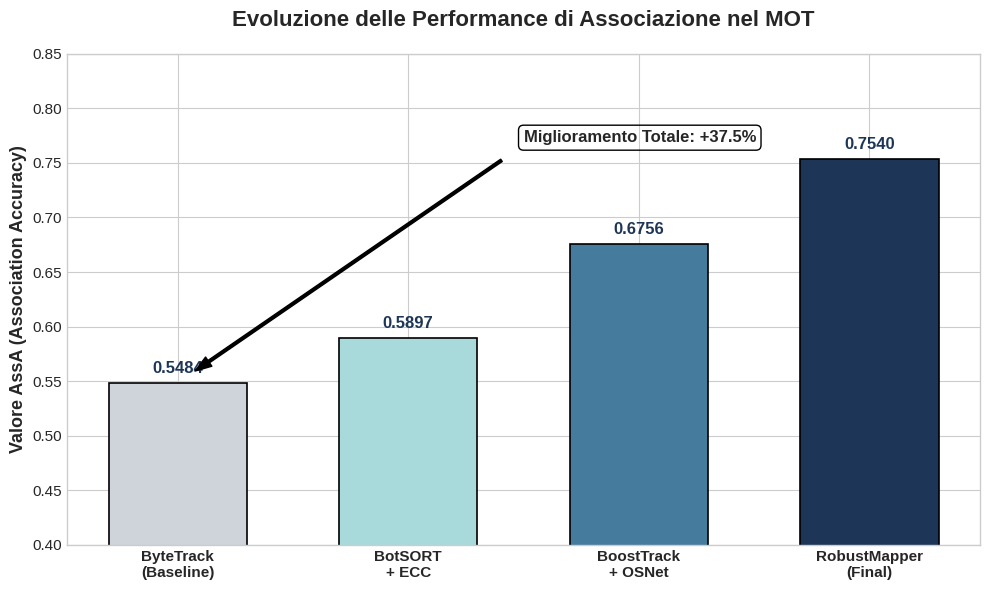

Reproduce this figure in Python.
import matplotlib.pyplot as plt
import numpy as np

# Dati forniti
labels = [
    'ByteTrack\n(Baseline)', 
    'BotSORT\n+ ECC', 
    'BoostTrack\n+ OSNet', 
    'RobustMapper\n(Final)'
]
values = [0.5484, 0.5897, 0.6756, 0.753982]

# Configurazione stile accademico
plt.style.use('seaborn-v0_8-whitegrid') # Stile pulito
fig, ax = plt.subplots(figsize=(10, 6))

# Creazione delle barre con un gradiente di blu
colors = ['#ced4da', '#a8dadc', '#457b9d', '#1d3557']
bars = ax.bar(labels, values, color=colors, edgecolor='black', linewidth=1.2, width=0.6)

# Aggiunta dei valori sopra le barre
for bar in bars:
    height = bar.get_height()
    ax.annotate(f'{height:.4f}',
                xy=(bar.get_x() + bar.get_width() / 2, height),
                xytext=(0, 5),  # 5 punti di offset verticale
                textcoords="offset points",
                ha='center', va='bottom', 
                fontsize=12, fontweight='bold', color='#1d3557')

# Configurazione assi e titoli
ax.set_ylabel('Valore AssA (Association Accuracy)', fontsize=13, fontweight='bold')
ax.set_title('Evoluzione delle Performance di Associazione nel MOT', fontsize=16, fontweight='bold', pad=20)
ax.set_ylim(0.4, 0.85) # Range ottimizzato per visualizzare i balzi

# Aggiunta di una freccia per evidenziare il miglioramento totale
improvement = ((values[-1] - values[0]) / values[0]) * 100
ax.annotate(f'Miglioramento Totale: +{improvement:.1f}%', 
            xy=(0, values[0]), xycoords='data',
            xytext=(0.5, 0.82), textcoords='axes fraction',
            arrowprops=dict(facecolor='black', shrink=0.05, width=2, headwidth=8),
            fontsize=12, fontweight='bold', bbox=dict(boxstyle="round", fc="none", ec="black"))

# Pulizia finale
plt.xticks(fontsize=11, fontweight='bold')
plt.yticks(fontsize=11)
plt.tight_layout()

# Salvataggio
plt.savefig('evoluzione_assa.png', dpi=300)
plt.show()
